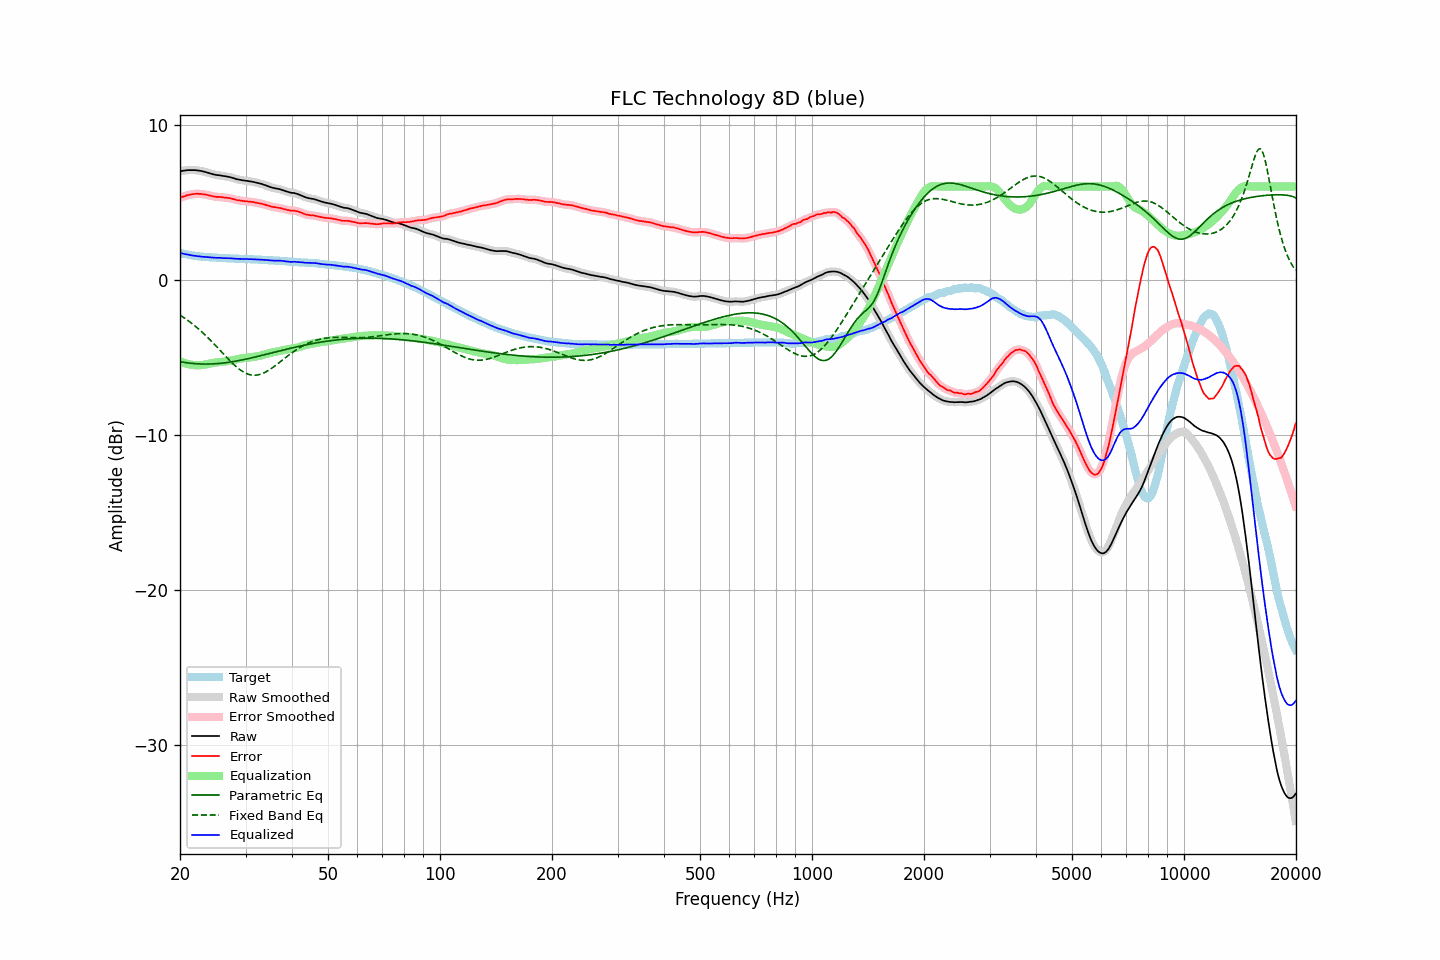

The file beside this chart, header and first rows:
frequency, raw, error, smoothed, error_smoothed, equalization, parametric_eq, fixed_band_eq, equalized_raw, equalized_smoothed, target
20.00, 6.98, 5.26, 6.98, 5.26, -5.26, -5.30, -2.30, 1.72, 1.72, 1.72
20.20, 7.00, 5.31, 7.00, 5.31, -5.31, -5.32, -2.36, 1.69, 1.69, 1.69
20.40, 7.02, 5.35, 7.02, 5.35, -5.35, -5.33, -2.43, 1.67, 1.67, 1.67
20.61, 7.03, 5.38, 7.04, 5.39, -5.39, -5.35, -2.50, 1.64, 1.65, 1.65
20.81, 7.05, 5.42, 7.05, 5.42, -5.42, -5.36, -2.57, 1.63, 1.63, 1.63
21.02, 7.06, 5.45, 7.06, 5.45, -5.45, -5.38, -2.65, 1.61, 1.61, 1.61
21.23, 7.06, 5.47, 7.06, 5.48, -5.48, -5.39, -2.72, 1.58, 1.59, 1.59
21.44, 7.06, 5.49, 7.06, 5.49, -5.50, -5.40, -2.80, 1.56, 1.57, 1.57
21.66, 7.06, 5.51, 7.06, 5.51, -5.51, -5.41, -2.88, 1.55, 1.55, 1.55
21.87, 7.06, 5.52, 7.06, 5.53, -5.52, -5.42, -2.97, 1.54, 1.54, 1.54
22.09, 7.05, 5.53, 7.05, 5.53, -5.53, -5.43, -3.05, 1.52, 1.52, 1.52
22.31, 7.04, 5.53, 7.04, 5.53, -5.53, -5.44, -3.14, 1.51, 1.51, 1.51
22.54, 7.02, 5.53, 7.02, 5.53, -5.53, -5.44, -3.23, 1.49, 1.49, 1.50
22.76, 7.01, 5.53, 7.01, 5.52, -5.52, -5.45, -3.32, 1.49, 1.48, 1.48
22.99, 6.98, 5.51, 6.98, 5.51, -5.51, -5.45, -3.41, 1.47, 1.47, 1.47
23.22, 6.96, 5.50, 6.96, 5.50, -5.49, -5.45, -3.51, 1.47, 1.47, 1.46
23.45, 6.93, 5.48, 6.93, 5.48, -5.47, -5.45, -3.61, 1.46, 1.46, 1.45
23.69, 6.90, 5.46, 6.90, 5.46, -5.45, -5.45, -3.71, 1.45, 1.45, 1.44
23.92, 6.87, 5.43, 6.87, 5.43, -5.43, -5.45, -3.81, 1.44, 1.44, 1.44
24.16, 6.84, 5.41, 6.84, 5.41, -5.41, -5.45, -3.92, 1.43, 1.43, 1.43
24.40, 6.81, 5.38, 6.81, 5.38, -5.39, -5.44, -4.02, 1.42, 1.42, 1.43
24.65, 6.78, 5.36, 6.78, 5.36, -5.37, -5.44, -4.13, 1.41, 1.41, 1.42
24.89, 6.76, 5.34, 6.76, 5.34, -5.35, -5.43, -4.24, 1.41, 1.41, 1.42
25.14, 6.74, 5.33, 6.74, 5.34, -5.34, -5.42, -4.35, 1.40, 1.40, 1.41
25.39, 6.73, 5.33, 6.73, 5.33, -5.33, -5.42, -4.46, 1.40, 1.40, 1.40
25.65, 6.72, 5.32, 6.72, 5.32, -5.32, -5.41, -4.57, 1.40, 1.40, 1.40
25.91, 6.70, 5.31, 6.70, 5.31, -5.31, -5.40, -4.69, 1.39, 1.39, 1.39
26.16, 6.68, 5.30, 6.69, 5.30, -5.30, -5.38, -4.80, 1.38, 1.38, 1.38
26.43, 6.67, 5.29, 6.67, 5.29, -5.29, -5.37, -4.91, 1.38, 1.38, 1.38
26.69, 6.65, 5.28, 6.65, 5.28, -5.27, -5.36, -5.02, 1.38, 1.38, 1.37
26.96, 6.63, 5.26, 6.63, 5.26, -5.26, -5.34, -5.13, 1.37, 1.37, 1.37
27.23, 6.61, 5.25, 6.61, 5.24, -5.24, -5.33, -5.23, 1.37, 1.37, 1.36
27.50, 6.58, 5.22, 6.58, 5.22, -5.22, -5.31, -5.34, 1.37, 1.37, 1.36
27.77, 6.55, 5.19, 6.55, 5.20, -5.19, -5.30, -5.44, 1.36, 1.36, 1.36
28.05, 6.52, 5.17, 6.52, 5.16, -5.17, -5.28, -5.53, 1.35, 1.35, 1.35
28.33, 6.48, 5.13, 6.49, 5.14, -5.15, -5.26, -5.63, 1.33, 1.34, 1.35
28.62, 6.46, 5.12, 6.46, 5.12, -5.13, -5.24, -5.71, 1.34, 1.34, 1.34
28.90, 6.44, 5.11, 6.44, 5.10, -5.11, -5.22, -5.79, 1.34, 1.33, 1.33
29.19, 6.42, 5.09, 6.42, 5.09, -5.09, -5.20, -5.87, 1.33, 1.33, 1.33
29.48, 6.40, 5.07, 6.40, 5.07, -5.07, -5.18, -5.93, 1.33, 1.33, 1.33
29.78, 6.39, 5.06, 6.39, 5.06, -5.06, -5.16, -5.99, 1.33, 1.33, 1.33
30.08, 6.37, 5.04, 6.37, 5.05, -5.05, -5.14, -6.05, 1.32, 1.32, 1.33
30.38, 6.36, 5.04, 6.36, 5.04, -5.04, -5.11, -6.09, 1.32, 1.32, 1.32
30.68, 6.34, 5.03, 6.34, 5.03, -5.03, -5.09, -6.12, 1.31, 1.32, 1.31
30.99, 6.33, 5.02, 6.33, 5.02, -5.01, -5.07, -6.15, 1.32, 1.32, 1.31
31.30, 6.31, 5.00, 6.31, 5.00, -5.00, -5.04, -6.16, 1.31, 1.31, 1.31
31.61, 6.29, 4.99, 6.29, 4.99, -4.99, -5.02, -6.17, 1.30, 1.30, 1.30
31.93, 6.26, 4.96, 6.26, 4.97, -4.97, -4.99, -6.17, 1.29, 1.29, 1.30
32.24, 6.24, 4.95, 6.24, 4.95, -4.95, -4.97, -6.16, 1.29, 1.29, 1.29
32.57, 6.21, 4.93, 6.21, 4.93, -4.93, -4.94, -6.14, 1.28, 1.29, 1.28
32.89, 6.19, 4.91, 6.19, 4.91, -4.91, -4.92, -6.11, 1.28, 1.28, 1.28
33.22, 6.16, 4.88, 6.16, 4.88, -4.88, -4.89, -6.07, 1.28, 1.28, 1.28
33.55, 6.12, 4.86, 6.13, 4.86, -4.85, -4.87, -6.03, 1.27, 1.27, 1.26
33.89, 6.09, 4.83, 6.09, 4.83, -4.82, -4.84, -5.98, 1.27, 1.27, 1.26
34.23, 6.05, 4.79, 6.05, 4.79, -4.79, -4.81, -5.92, 1.26, 1.26, 1.26
34.57, 6.01, 4.76, 6.01, 4.76, -4.76, -4.79, -5.86, 1.25, 1.25, 1.25
34.92, 5.97, 4.73, 5.97, 4.73, -4.74, -4.76, -5.80, 1.23, 1.24, 1.24
35.27, 5.94, 4.70, 5.94, 4.70, -4.71, -4.73, -5.73, 1.23, 1.23, 1.24
35.62, 5.91, 4.68, 5.91, 4.68, -4.69, -4.71, -5.65, 1.22, 1.22, 1.23
35.97, 5.89, 4.67, 5.89, 4.67, -4.67, -4.68, -5.57, 1.22, 1.22, 1.22
... 635 more rows
